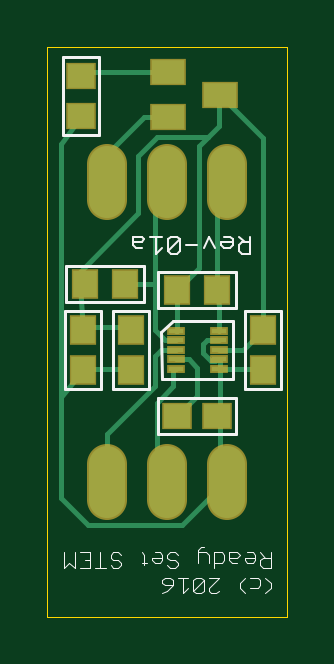
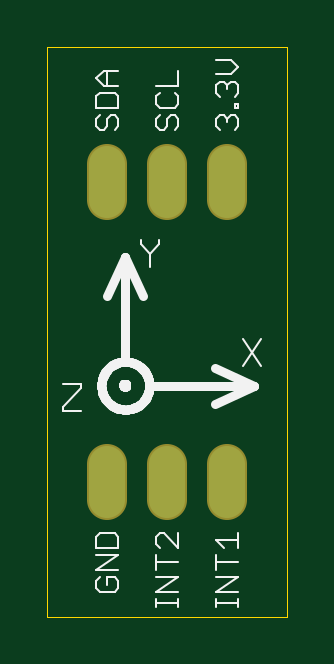
Circuit board: 8 layer files. Board 10.2 x 24.1 mm.
- bottom_copper: AccelBreakout.GBL (370 bytes)
- bottom_silk: AccelBreakout.GBO (9721 bytes)
- bottom_mask: AccelBreakout.GBS (370 bytes)
- outline: AccelBreakout.GKO (223 bytes)
- top_copper: AccelBreakout.GTL (3793 bytes)
- top_silk: AccelBreakout.GTO (5309 bytes)
- paste: AccelBreakout.GTP (786 bytes)
- top_mask: AccelBreakout.GTS (1061 bytes)

=== bottom_copper: AccelBreakout.GBL ===
G75*
%MOIN*%
%OFA0B0*%
%FSLAX25Y25*%
%IPPOS*%
%LPD*%
%AMOC8*
5,1,8,0,0,1.08239X$1,22.5*
%
%ADD10C,0.06000*%
D10*
X0011000Y0020500D02*
X0011000Y0026500D01*
X0021000Y0026500D02*
X0021000Y0020500D01*
X0031000Y0020500D02*
X0031000Y0026500D01*
X0031000Y0070500D02*
X0031000Y0076500D01*
X0021000Y0076500D02*
X0021000Y0070500D01*
X0011000Y0070500D02*
X0011000Y0076500D01*
M02*

=== bottom_silk: AccelBreakout.GBO (9721 bytes, source omitted) ===
=== bottom_mask: AccelBreakout.GBS ===
G75*
%MOIN*%
%OFA0B0*%
%FSLAX25Y25*%
%IPPOS*%
%LPD*%
%AMOC8*
5,1,8,0,0,1.08239X$1,22.5*
%
%ADD10C,0.06600*%
D10*
X0011000Y0020500D02*
X0011000Y0026500D01*
X0021000Y0026500D02*
X0021000Y0020500D01*
X0031000Y0020500D02*
X0031000Y0026500D01*
X0031000Y0070500D02*
X0031000Y0076500D01*
X0021000Y0076500D02*
X0021000Y0070500D01*
X0011000Y0070500D02*
X0011000Y0076500D01*
M02*

=== outline: AccelBreakout.GKO (223 bytes, source withheld) ===
=== top_copper: AccelBreakout.GTL ===
G75*
%MOIN*%
%OFA0B0*%
%FSLAX25Y25*%
%IPPOS*%
%LPD*%
%AMOC8*
5,1,8,0,0,1.08239X$1,22.5*
%
%ADD10R,0.02362X0.00886*%
%ADD11R,0.03937X0.04331*%
%ADD12R,0.04331X0.03937*%
%ADD13C,0.06000*%
%ADD14R,0.05512X0.03937*%
%ADD15C,0.00800*%
D10*
X0022457Y0042350D03*
X0022457Y0043925D03*
X0022457Y0045500D03*
X0022457Y0047075D03*
X0022457Y0048650D03*
X0029543Y0048650D03*
X0029543Y0047075D03*
X0029543Y0045500D03*
X0029543Y0043925D03*
X0029543Y0042350D03*
D11*
X0029346Y0055500D03*
X0022654Y0055500D03*
X0015000Y0048846D03*
X0015000Y0042154D03*
X0013946Y0056500D03*
X0007254Y0056500D03*
X0007000Y0048846D03*
X0007000Y0042154D03*
X0037000Y0042154D03*
X0037000Y0048846D03*
D12*
X0029346Y0034500D03*
X0022654Y0034500D03*
X0006600Y0084454D03*
X0006600Y0091146D03*
D13*
X0011000Y0076500D02*
X0011000Y0070500D01*
X0021000Y0070500D02*
X0021000Y0076500D01*
X0031000Y0076500D02*
X0031000Y0070500D01*
X0031000Y0026500D02*
X0031000Y0020500D01*
X0021000Y0020500D02*
X0021000Y0026500D01*
X0011000Y0026500D02*
X0011000Y0020500D01*
D14*
X0021069Y0084260D03*
X0021069Y0091740D03*
X0029731Y0088000D03*
D15*
X0003300Y0020800D02*
X0007800Y0016300D01*
X0023400Y0016300D01*
X0030400Y0023300D01*
X0031000Y0023500D01*
X0030400Y0024000D01*
X0029700Y0024700D01*
X0029700Y0034500D01*
X0029346Y0034500D01*
X0029700Y0034500D02*
X0029700Y0042200D01*
X0029543Y0042350D01*
X0029700Y0042200D02*
X0036700Y0042200D01*
X0037000Y0042154D01*
X0033654Y0045500D02*
X0037000Y0048846D01*
X0037000Y0080731D01*
X0029731Y0088000D01*
X0029700Y0088400D01*
X0029600Y0088300D01*
X0029600Y0082800D01*
X0027700Y0080900D01*
X0019200Y0080900D01*
X0016100Y0077800D01*
X0016100Y0068200D01*
X0005900Y0058000D01*
X0005900Y0056746D01*
X0007254Y0056500D01*
X0006500Y0056346D01*
X0007000Y0048846D01*
X0005900Y0049200D01*
X0005900Y0048500D01*
X0005700Y0048800D01*
X0005654Y0048846D01*
X0006600Y0049200D02*
X0007000Y0048846D01*
X0006600Y0049200D02*
X0013600Y0049200D01*
X0015000Y0048846D01*
X0015000Y0042154D02*
X0013600Y0042200D01*
X0006600Y0042200D01*
X0007000Y0042154D01*
X0003300Y0037554D01*
X0003300Y0020800D01*
X0003300Y0037554D02*
X0003300Y0079800D01*
X0005997Y0083428D01*
X0005900Y0083500D01*
X0006600Y0084200D01*
X0006600Y0084454D01*
X0006200Y0083700D02*
X0005997Y0083428D01*
X0006200Y0091000D02*
X0006500Y0091300D01*
X0006600Y0091200D01*
X0006600Y0091146D01*
X0006500Y0091300D02*
X0006940Y0091740D01*
X0021069Y0091740D01*
X0021069Y0084260D02*
X0017160Y0084260D01*
X0010800Y0077900D01*
X0010800Y0073700D01*
X0011000Y0073500D01*
X0013946Y0056500D02*
X0019000Y0056500D01*
X0019000Y0071500D01*
X0021000Y0073500D01*
X0026200Y0079400D02*
X0027700Y0080900D01*
X0026200Y0079400D02*
X0026200Y0059046D01*
X0022654Y0055500D01*
X0022600Y0055446D01*
X0022600Y0050700D01*
X0022600Y0048800D01*
X0022600Y0048650D01*
X0022457Y0048650D01*
X0022457Y0047075D02*
X0022000Y0047100D01*
X0020600Y0047100D01*
X0019000Y0048700D01*
X0019000Y0056500D01*
X0020000Y0045500D02*
X0019000Y0044500D01*
X0019000Y0039500D01*
X0011000Y0031500D01*
X0011000Y0023500D01*
X0014300Y0041500D02*
X0015000Y0042154D01*
X0019200Y0036600D02*
X0019200Y0025400D01*
X0020600Y0024000D01*
X0021000Y0023500D01*
X0022654Y0034500D02*
X0026000Y0037846D01*
X0026000Y0042500D01*
X0024575Y0043925D01*
X0022457Y0043925D01*
X0022457Y0045500D02*
X0020000Y0045500D01*
X0022000Y0042200D02*
X0022457Y0042350D01*
X0022000Y0042200D02*
X0022000Y0039400D01*
X0019200Y0036600D01*
X0026900Y0045000D02*
X0028300Y0043600D01*
X0029000Y0043600D01*
X0029543Y0043925D01*
X0029700Y0043600D01*
X0029700Y0042200D01*
X0029543Y0045500D02*
X0033654Y0045500D01*
X0029543Y0047075D02*
X0029000Y0047100D01*
X0027600Y0047100D01*
X0026900Y0046400D01*
X0026900Y0045000D01*
X0029543Y0048650D02*
X0029543Y0052697D01*
X0029346Y0055500D01*
X0029346Y0071846D01*
X0031000Y0073500D01*
X0031100Y0073500D01*
X0029700Y0088400D02*
X0029900Y0088600D01*
M02*

=== top_silk: AccelBreakout.GTO ===
G75*
%MOIN*%
%OFA0B0*%
%FSLAX25Y25*%
%IPPOS*%
%LPD*%
%AMOC8*
5,1,8,0,0,1.08239X$1,22.5*
%
%ADD10C,0.00200*%
%ADD11C,0.00300*%
%ADD12C,0.00500*%
D10*
X0003808Y0009098D02*
X0003808Y0011700D01*
X0004675Y0009965D02*
X0003808Y0009098D01*
X0004675Y0009965D02*
X0005543Y0009098D01*
X0005543Y0011700D01*
X0006386Y0011700D02*
X0008121Y0011700D01*
X0008121Y0009098D01*
X0006386Y0009098D01*
X0007254Y0010399D02*
X0008121Y0010399D01*
X0008964Y0009098D02*
X0010699Y0009098D01*
X0009832Y0009098D02*
X0009832Y0011700D01*
X0011543Y0011266D02*
X0011976Y0011700D01*
X0012844Y0011700D01*
X0013277Y0011266D01*
X0012844Y0010399D02*
X0011976Y0010399D01*
X0011543Y0010833D01*
X0011543Y0011266D01*
X0011543Y0009531D02*
X0011976Y0009098D01*
X0012844Y0009098D01*
X0013277Y0009531D01*
X0013277Y0009965D01*
X0012844Y0010399D01*
X0016707Y0009965D02*
X0017574Y0009965D01*
X0017141Y0009531D02*
X0017141Y0011266D01*
X0016707Y0011700D01*
X0018418Y0010833D02*
X0018418Y0010399D01*
X0018852Y0009965D01*
X0019719Y0009965D01*
X0020153Y0010399D01*
X0020153Y0011266D01*
X0019719Y0011700D01*
X0018852Y0011700D01*
X0018418Y0010833D02*
X0020153Y0010833D01*
X0020996Y0010833D02*
X0020996Y0011266D01*
X0021430Y0011700D01*
X0022297Y0011700D01*
X0022731Y0011266D01*
X0022297Y0010399D02*
X0021430Y0010399D01*
X0020996Y0010833D01*
X0020996Y0009531D02*
X0021430Y0009098D01*
X0022297Y0009098D01*
X0022731Y0009531D01*
X0022731Y0009965D01*
X0022297Y0010399D01*
X0022715Y0007500D02*
X0024450Y0007500D01*
X0023582Y0007500D02*
X0023582Y0004898D01*
X0024450Y0005765D01*
X0025293Y0005331D02*
X0025293Y0007066D01*
X0025727Y0007500D01*
X0026594Y0007500D01*
X0027028Y0007066D01*
X0025293Y0005331D01*
X0025727Y0004898D01*
X0026594Y0004898D01*
X0027028Y0005331D01*
X0027028Y0007066D01*
X0027871Y0007500D02*
X0029606Y0007500D01*
X0027871Y0005765D01*
X0027871Y0005331D01*
X0028305Y0004898D01*
X0029172Y0004898D01*
X0029606Y0005331D01*
X0028731Y0009098D02*
X0028731Y0011700D01*
X0030032Y0011700D01*
X0030465Y0011266D01*
X0030465Y0010399D01*
X0030032Y0009965D01*
X0028731Y0009965D01*
X0027887Y0009965D02*
X0027887Y0011266D01*
X0027454Y0011700D01*
X0026152Y0011700D01*
X0026152Y0012134D02*
X0026586Y0012567D01*
X0027020Y0012567D01*
X0026152Y0012134D02*
X0026152Y0009965D01*
X0021871Y0007066D02*
X0021871Y0006199D01*
X0020570Y0006199D01*
X0020137Y0006633D01*
X0020137Y0007066D01*
X0020570Y0007500D01*
X0021438Y0007500D01*
X0021871Y0007066D01*
X0021871Y0006199D02*
X0021004Y0005331D01*
X0020137Y0004898D01*
X0031309Y0010399D02*
X0031309Y0011700D01*
X0032610Y0011700D01*
X0033044Y0011266D01*
X0032610Y0010833D01*
X0031309Y0010833D01*
X0031309Y0010399D02*
X0031742Y0009965D01*
X0032610Y0009965D01*
X0033887Y0010399D02*
X0033887Y0010833D01*
X0035622Y0010833D01*
X0035622Y0011266D02*
X0035622Y0010399D01*
X0035188Y0009965D01*
X0034321Y0009965D01*
X0033887Y0010399D01*
X0034321Y0011700D02*
X0035188Y0011700D01*
X0035622Y0011266D01*
X0036465Y0011700D02*
X0037333Y0010833D01*
X0036899Y0010833D02*
X0038200Y0010833D01*
X0038200Y0011700D02*
X0038200Y0009098D01*
X0036899Y0009098D01*
X0036465Y0009531D01*
X0036465Y0010399D01*
X0036899Y0010833D01*
X0037333Y0007500D02*
X0038200Y0006633D01*
X0038200Y0005765D01*
X0037333Y0004898D01*
X0036048Y0005765D02*
X0036481Y0006199D01*
X0036481Y0007066D01*
X0036048Y0007500D01*
X0034746Y0007500D01*
X0033903Y0007500D02*
X0033036Y0006633D01*
X0033036Y0005765D01*
X0033903Y0004898D01*
X0034746Y0005765D02*
X0036048Y0005765D01*
D11*
X0034850Y0061448D02*
X0033399Y0061448D01*
X0032915Y0061931D01*
X0032915Y0062899D01*
X0033399Y0063383D01*
X0034850Y0063383D01*
X0034850Y0064350D02*
X0034850Y0061448D01*
X0033883Y0063383D02*
X0032915Y0064350D01*
X0031903Y0063866D02*
X0031903Y0062899D01*
X0031420Y0062415D01*
X0030452Y0062415D01*
X0029969Y0062899D01*
X0029969Y0063383D01*
X0031903Y0063383D01*
X0031903Y0063866D02*
X0031420Y0064350D01*
X0030452Y0064350D01*
X0028957Y0062415D02*
X0027989Y0064350D01*
X0027022Y0062415D01*
X0026010Y0062899D02*
X0024075Y0062899D01*
X0023064Y0063866D02*
X0023064Y0061931D01*
X0022580Y0061448D01*
X0021613Y0061448D01*
X0021129Y0061931D01*
X0023064Y0063866D01*
X0022580Y0064350D01*
X0021613Y0064350D01*
X0021129Y0063866D01*
X0021129Y0061931D01*
X0020117Y0062415D02*
X0019150Y0061448D01*
X0019150Y0064350D01*
X0020117Y0064350D02*
X0018182Y0064350D01*
X0017171Y0063866D02*
X0016687Y0063383D01*
X0015236Y0063383D01*
X0015236Y0062899D02*
X0015236Y0064350D01*
X0016687Y0064350D01*
X0017171Y0063866D01*
X0016687Y0062415D02*
X0015720Y0062415D01*
X0015236Y0062899D01*
D12*
X0017100Y0059500D02*
X0017100Y0053500D01*
X0004100Y0053500D01*
X0004100Y0059500D01*
X0017100Y0059500D01*
X0019500Y0058500D02*
X0019500Y0052500D01*
X0032500Y0052500D01*
X0032500Y0058500D01*
X0019500Y0058500D01*
X0018000Y0052000D02*
X0012000Y0052000D01*
X0012000Y0039000D01*
X0018000Y0039000D01*
X0018000Y0052000D01*
X0020000Y0048500D02*
X0022000Y0050339D01*
X0031970Y0050339D01*
X0031970Y0040661D01*
X0020030Y0040661D01*
X0020000Y0048500D01*
X0019500Y0037500D02*
X0019500Y0031500D01*
X0032500Y0031500D01*
X0032500Y0037500D01*
X0019500Y0037500D01*
X0010000Y0039000D02*
X0004000Y0039000D01*
X0004000Y0052000D01*
X0010000Y0052000D01*
X0010000Y0039000D01*
X0009600Y0081300D02*
X0003600Y0081300D01*
X0003600Y0094300D01*
X0009600Y0094300D01*
X0009600Y0081300D01*
X0034000Y0052000D02*
X0034000Y0039000D01*
X0040000Y0039000D01*
X0040000Y0052000D01*
X0034000Y0052000D01*
M02*

=== paste: AccelBreakout.GTP ===
G75*
%MOIN*%
%OFA0B0*%
%FSLAX25Y25*%
%IPPOS*%
%LPD*%
%AMOC8*
5,1,8,0,0,1.08239X$1,22.5*
%
%ADD10R,0.02362X0.00886*%
%ADD11R,0.03937X0.04331*%
%ADD12R,0.04331X0.03937*%
%ADD13R,0.05512X0.03937*%
D10*
X0022457Y0042350D03*
X0022457Y0043925D03*
X0022457Y0045500D03*
X0022457Y0047075D03*
X0022457Y0048650D03*
X0029543Y0048650D03*
X0029543Y0047075D03*
X0029543Y0045500D03*
X0029543Y0043925D03*
X0029543Y0042350D03*
D11*
X0007000Y0042154D03*
X0007000Y0048846D03*
X0007254Y0056500D03*
X0013946Y0056500D03*
X0015000Y0048846D03*
X0015000Y0042154D03*
X0022654Y0055500D03*
X0029346Y0055500D03*
X0037000Y0048846D03*
X0037000Y0042154D03*
D12*
X0029346Y0034500D03*
X0022654Y0034500D03*
X0006600Y0084454D03*
X0006600Y0091146D03*
D13*
X0021069Y0091740D03*
X0021069Y0084260D03*
X0029731Y0088000D03*
M02*

=== top_mask: AccelBreakout.GTS ===
G75*
%MOIN*%
%OFA0B0*%
%FSLAX25Y25*%
%IPPOS*%
%LPD*%
%AMOC8*
5,1,8,0,0,1.08239X$1,22.5*
%
%ADD10R,0.02962X0.01486*%
%ADD11R,0.04537X0.04931*%
%ADD12R,0.04931X0.04537*%
%ADD13C,0.06600*%
%ADD14R,0.06112X0.04537*%
D10*
X0022457Y0042350D03*
X0022457Y0043925D03*
X0022457Y0045500D03*
X0022457Y0047075D03*
X0022457Y0048650D03*
X0029543Y0048650D03*
X0029543Y0047075D03*
X0029543Y0045500D03*
X0029543Y0043925D03*
X0029543Y0042350D03*
D11*
X0029346Y0055500D03*
X0022654Y0055500D03*
X0015000Y0048846D03*
X0015000Y0042154D03*
X0013946Y0056500D03*
X0007254Y0056500D03*
X0007000Y0048846D03*
X0007000Y0042154D03*
X0037000Y0042154D03*
X0037000Y0048846D03*
D12*
X0029346Y0034500D03*
X0022654Y0034500D03*
X0006600Y0084454D03*
X0006600Y0091146D03*
D13*
X0011000Y0026500D02*
X0011000Y0020500D01*
X0021000Y0020500D02*
X0021000Y0026500D01*
X0031000Y0026500D02*
X0031000Y0020500D01*
X0031000Y0070500D02*
X0031000Y0076500D01*
X0021000Y0076500D02*
X0021000Y0070500D01*
X0011000Y0070500D02*
X0011000Y0076500D01*
D14*
X0021069Y0084260D03*
X0021069Y0091740D03*
X0029731Y0088000D03*
M02*

